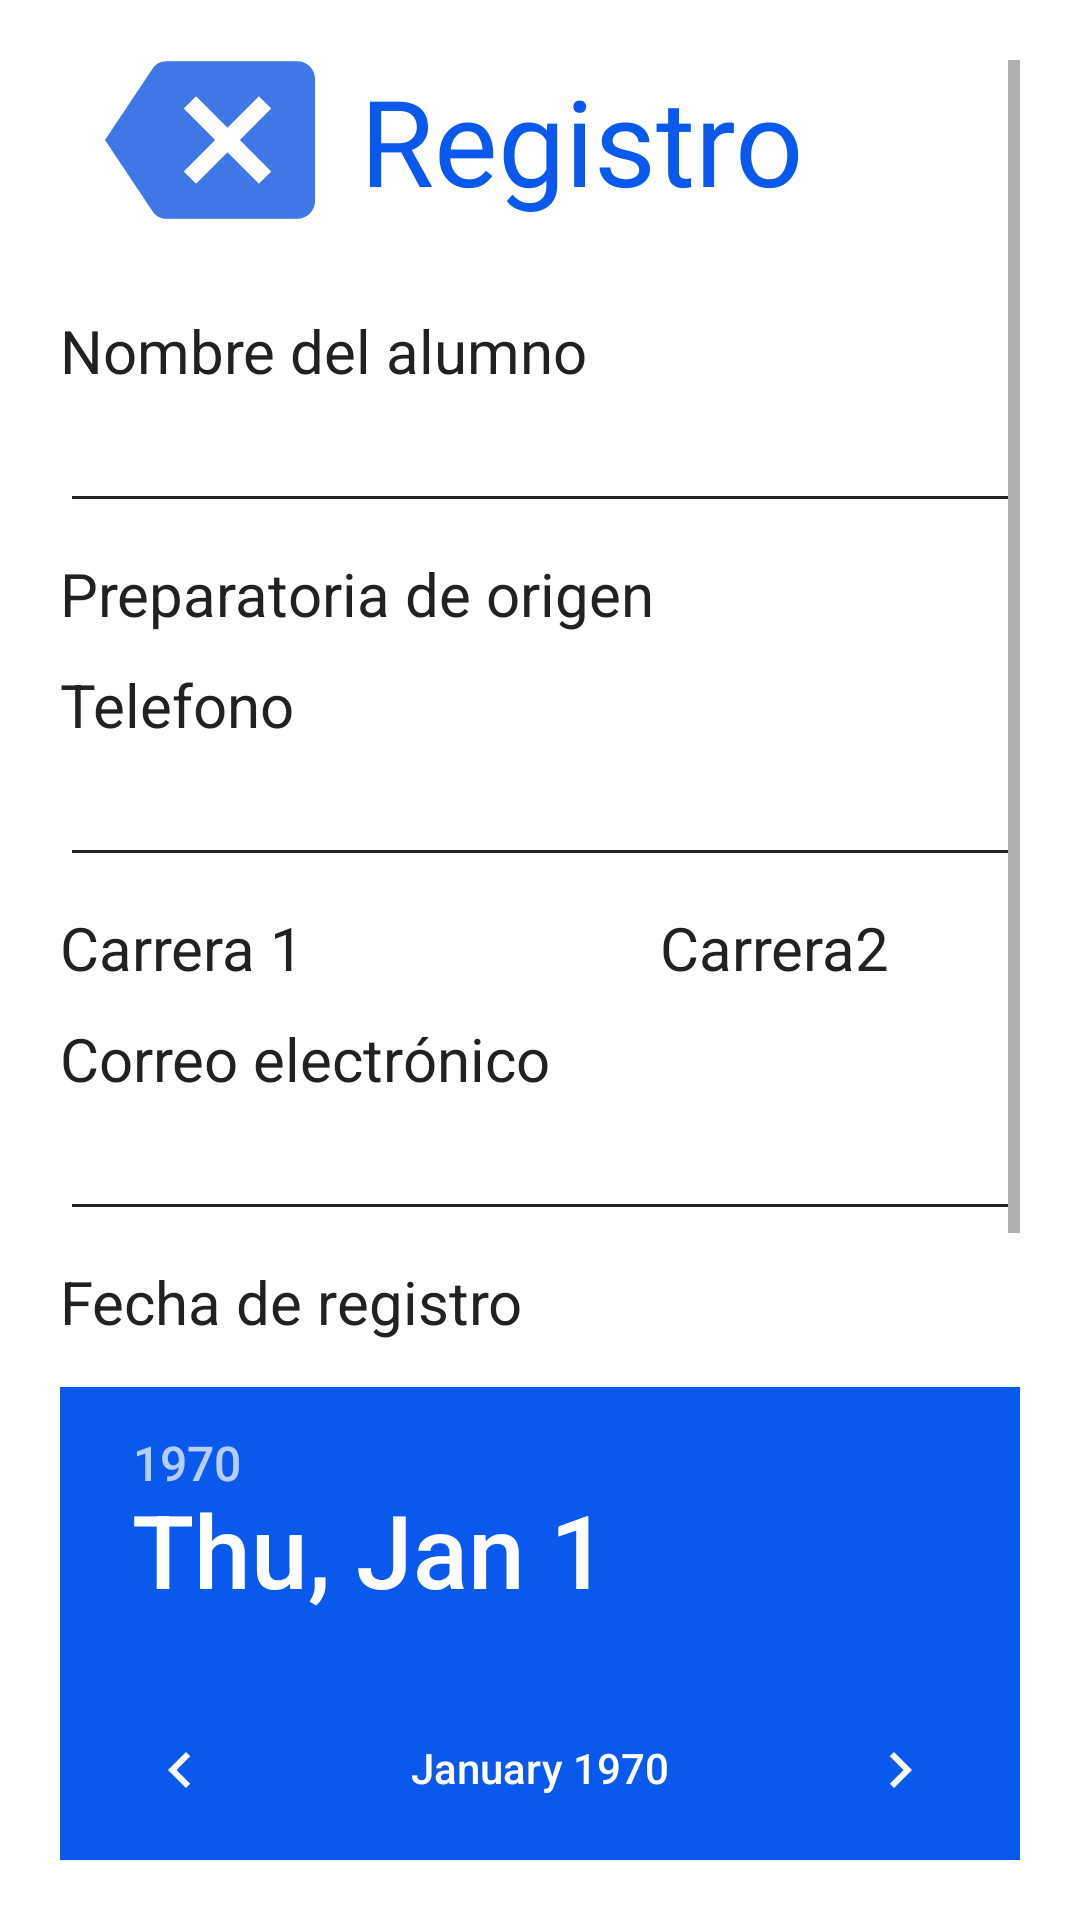

Layout XML and referenced resources for this Android screen:
<!-- AndroidManifest.xml: application theme Theme.Design.NoActionBar -->
<!-- res/layout/activity_registro_candidato.xml -->
<?xml version="1.0" encoding="utf-8"?>
<ScrollView xmlns:android="http://schemas.android.com/apk/res/android"
    xmlns:app="http://schemas.android.com/apk/res-auto"
    xmlns:tools="http://schemas.android.com/tools"
    android:layout_width="match_parent"
    android:layout_height="match_parent"
    android:background="@color/white"
    android:padding="20dp"
    android:theme="@style/Theme.LADM_U3_Practica1_BasedeDatosMixta"
    tools:context=".RegistroCandidato">

    <LinearLayout
        android:layout_width="match_parent"
        android:layout_height="wrap_content"
        android:orientation="vertical"
        >
        <LinearLayout
            android:layout_width="match_parent"
            android:layout_height="wrap_content"
            android:orientation="horizontal"
            android:gravity="center_horizontal">

            <ImageButton android:id="@+id/btnRegresar"
                android:layout_width="100dp"
                android:layout_height="match_parent"
                android:background="@color/white"
                android:src="@drawable/regresar"
                />

            <TextView
                android:layout_width="match_parent"
                android:layout_height="wrap_content"
                android:text="Registro"
                android:textSize="40dp"
                android:textColor="#0A58EC"
                android:fontFamily="@font/comforta"
                />
        </LinearLayout>

        <TextView android:id="@+id/lblNombre"
            android:layout_width="wrap_content"
            android:layout_height="wrap_content"
            android:layout_marginTop="30dp"
            android:text="Nombre del alumno"
            android:textSize="20sp"
            android:textColor="#212121"/>

        <EditText android:id="@+id/txtNombre"
            android:layout_width="match_parent"
            android:layout_height="wrap_content"
            android:textSize="20sp"
            android:textColor="#212121"
            android:backgroundTint="#212121"
            />

        <TextView android:id="@+id/lblEscuela"
            android:layout_width="wrap_content"
            android:layout_height="wrap_content"
            android:layout_marginTop="10dp"
            android:text="Preparatoria de origen"
            android:textSize="20sp"
            android:textColor="#212121"
            />

        <Spinner android:id="@+id/txtEscuela"
            android:layout_width="match_parent"
            android:layout_height="wrap_content"
            android:textSize="20sp"
            android:background="#0A58EC"
            />

        <TextView android:id="@+id/lblTelefono"
            android:layout_width="wrap_content"
            android:layout_height="wrap_content"
            android:layout_marginTop="10dp"
            android:text="Telefono"
            android:textSize="20sp"
            android:textColor="#212121"/>

        <EditText android:id="@+id/txtTelefono"
            android:layout_width="match_parent"
            android:layout_height="wrap_content"
            android:backgroundTint="#212121"
            android:textSize="20sp"
            android:textColor="#212121"
            />

        <LinearLayout
            android:layout_width="match_parent"
            android:layout_height="wrap_content"
            android:orientation="horizontal">

            <LinearLayout
                android:layout_width="170dp"
                android:layout_height="wrap_content"
                android:orientation="vertical">

                <TextView android:id="@+id/tlblCarrera1"
                    android:layout_width="wrap_content"
                    android:layout_height="wrap_content"
                    android:layout_marginTop="10dp"
                    android:text="Carrera 1"
                    android:textSize="20sp"
                    android:textColor="#212121"/>

                <Spinner android:id="@+id/txtCarrera1"
                    android:layout_width="match_parent"
                    android:layout_height="wrap_content"
                    android:textSize="20sp"
                    android:background="#0A58EC"
                    />
            </LinearLayout>

            <LinearLayout
                android:layout_width="170dp"
                android:layout_height="wrap_content"
                android:layout_marginLeft="30dp"
                android:orientation="vertical">

                <TextView android:id="@+id/lblCarrera2"
                    android:layout_width="wrap_content"
                    android:layout_height="wrap_content"
                    android:layout_marginTop="10dp"
                    android:text="Carrera2"
                    android:textSize="20sp"
                    android:textColor="#212121"/>

                <Spinner android:id="@+id/txtCarrera2"
                    android:layout_width="match_parent"
                    android:layout_height="wrap_content"
                    android:textSize="20sp"
                    android:background="#0A58EC"
                    />
            </LinearLayout>
        </LinearLayout>

        <TextView android:id="@+id/lblCorreo"
            android:layout_width="wrap_content"
            android:layout_height="wrap_content"
            android:layout_marginTop="10dp"
            android:text="Correo electrónico"
            android:textSize="20sp"
            android:textColor="#212121"/>

        <EditText android:id="@+id/txtCorreo"
            android:layout_width="match_parent"
            android:layout_height="wrap_content"
            android:textSize="20sp"
            android:textColor="#212121"
            android:backgroundTint="#212121"
            />

        <TextView android:id="@+id/lblFecha"
            android:layout_width="wrap_content"
            android:layout_height="wrap_content"
            android:layout_marginTop="10dp"
            android:text="Fecha de registro"
            android:textSize="20sp"
            android:textColor="#212121"/>

        <DatePicker android:id="@+id/txtFecha"
            android:layout_width="match_parent"
            android:layout_height="wrap_content"
            android:layout_marginTop="15dp"
            android:background="#0A58EC"
            android:backgroundTint="#0A58EC"
            android:headerBackground="#0A58EC"
            android:endYear="2022"
            android:startYear="2022"
            />

        <Button android:id="@+id/btnRegistrar"
            android:layout_width="match_parent"
            android:layout_height="wrap_content"
            android:layout_marginTop="40dp"
            android:background="#0A58EC"
            android:fontFamily="@font/comforta"
            android:textSize="20sp"
            android:text="Registrar"/>

    </LinearLayout>
</ScrollView>
<!-- resources referenced by this layout -->
<resources>
  <!-- drawable regresar (drawable) -->
  <vector android:autoMirrored="true" android:height="70dp"
      android:tint="#3E77E5" android:viewportHeight="24"
      android:viewportWidth="24" android:width="70dp" xmlns:android="http://schemas.android.com/apk/res/android">
      <path android:fillColor="@android:color/white" android:pathData="M22,3L7,3c-0.69,0 -1.23,0.35 -1.59,0.88L0,12l5.41,8.11c0.36,0.53 0.9,0.89 1.59,0.89h15c1.1,0 2,-0.9 2,-2L24,5c0,-1.1 -0.9,-2 -2,-2zM19,15.59L17.59,17 14,13.41 10.41,17 9,15.59 12.59,12 9,8.41 10.41,7 14,10.59 17.59,7 19,8.41 15.41,12 19,15.59z"/>
  </vector>
  <style name="Theme.LADM_U3_Practica1_BasedeDatosMixta" parent="Theme.MaterialComponents.DayNight.DarkActionBar">
          
          <item name="colorPrimary">@color/purple_500</item>
          <item name="colorPrimaryVariant">@color/purple_700</item>
          <item name="colorOnPrimary">@color/white</item>
          
          <item name="colorSecondary">#0A58EC</item>
          <item name="colorSecondaryVariant">@color/teal_700</item>
          <item name="colorOnSecondary">#FFFFFF</item>
          
          <item name="android:statusBarColor">?attr/colorPrimaryVariant</item>
          
          <item name="android:textColorPrimary">#ffffff</item>
  
      </style>
  <!-- not gathered from this repository: default colours our renderer supplied (Android Studio template values) -->
  <color name="purple_500">#FF6200EE</color>
  <color name="purple_700">#FF3700B3</color>
  <color name="teal_700">#FF018786</color>
  <color name="white">#FFFFFFFF</color>
</resources>
